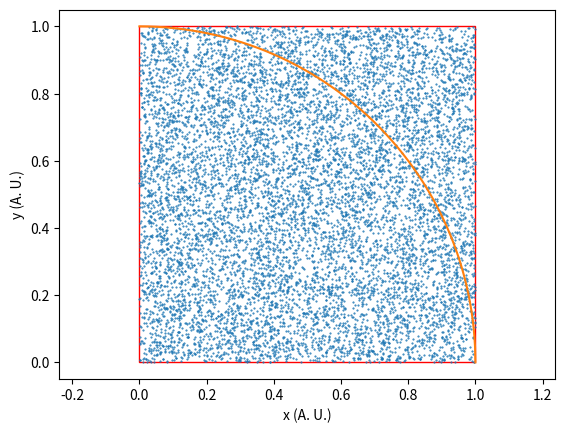

The matplotlib source for this figure:
import numpy as np
import matplotlib.pyplot as plt
import matplotlib.patches as patches

N = 10000                                                                       # Number of points to be generated
np.random.seed()                                                                # Set seed for random generator
x_list = []                                                                     # List containing all random x coordinates
y_list = []                                                                     # List containing all random y coordinates
n = 0                                                                           # Number of points inside circle
x_circle = np.linspace(0, 1, 1000)
y_circle = np.sqrt(1 - x_circle**2)

# Actual point generation
for i in range(N):
    x = np.random.rand()
    y = np.random.rand()
    r = np.sqrt(x**2 + y**2)
    # Append points to lists
    x_list.append(x)
    y_list.append(y)

    # Check if r < 1 (point inside circle)
    if r < 1:
        n += 1

print("pi = %g" % (4 * n / N))

fig, ax = plt.subplots()

ax.plot(x_list, y_list, marker = ".", linewidth = 0, markersize = 1)
ax.plot(x_circle, y_circle)
ax.add_patch(patches.Rectangle((0, 0), 1, 1, linewidth = 1, edgecolor = 'r', facecolor = 'none'))
ax.set_xlabel("x (A. U.)")
ax.set_ylabel("y (A. U.)")
ax.axis("equal")

plt.show()
